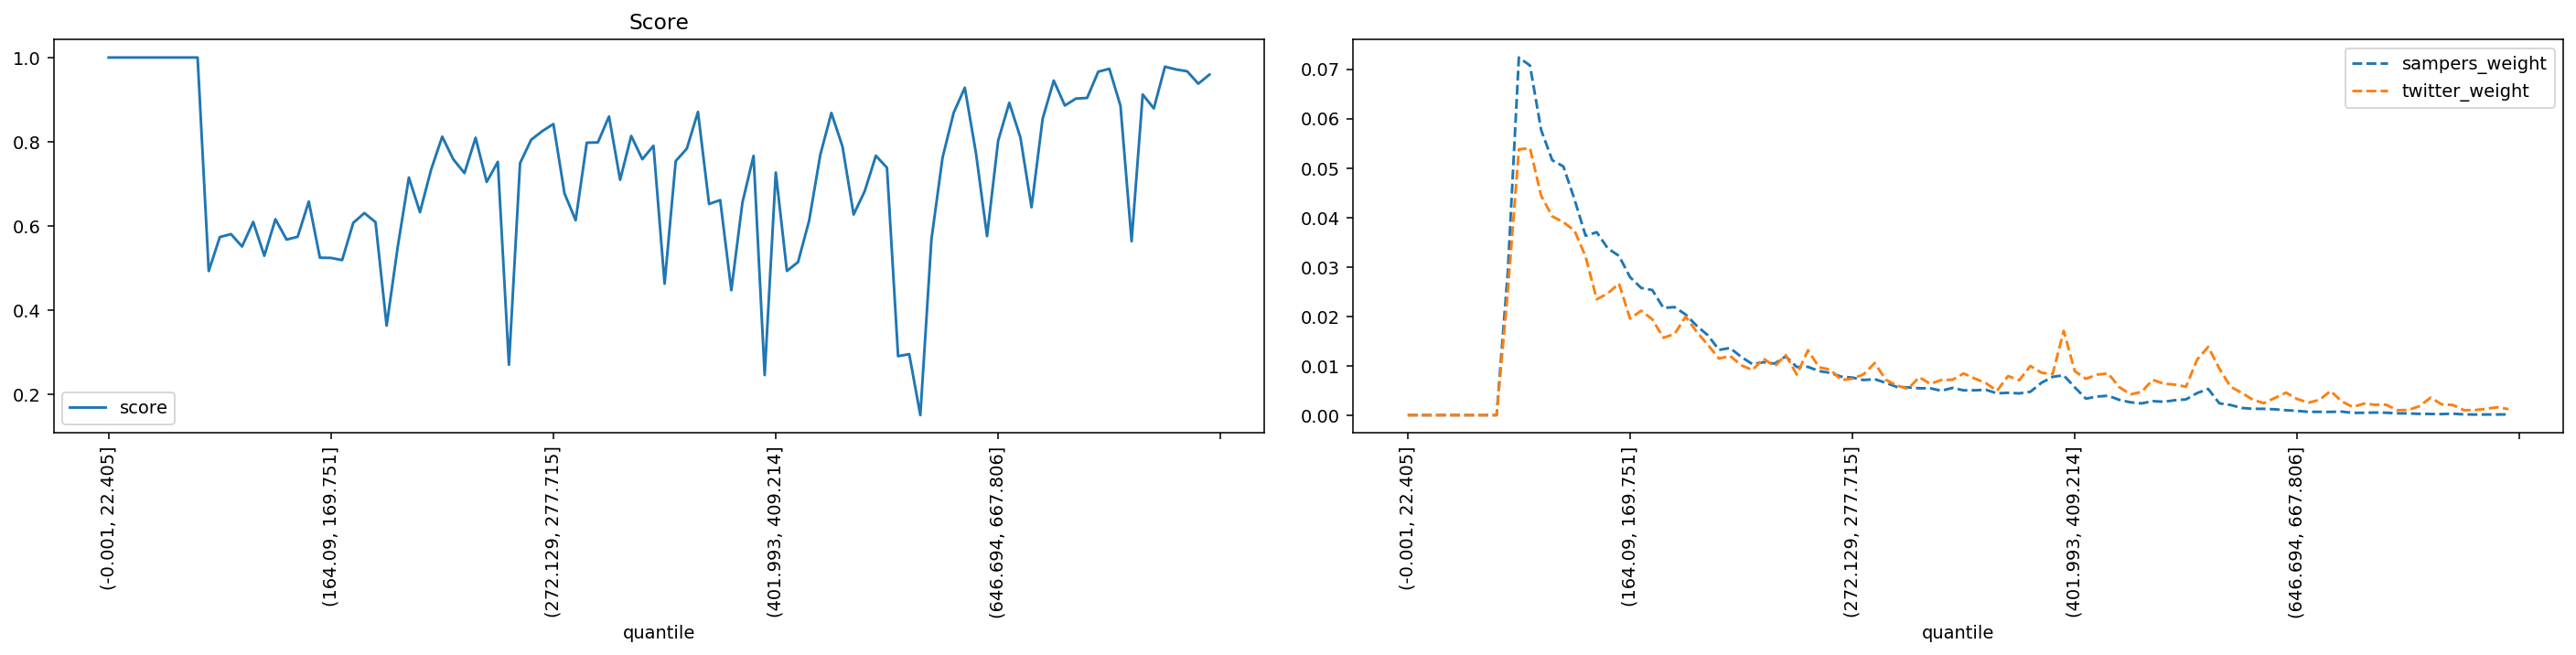

The data file committed next to this chart (first rows):
quantile, score, sampers_weight, twitter_weight
(-0.001, 22.405], 1.0, 0.0, 0.0
(22.405, 35.395], 1.0, 0.0, 0.0
(35.395, 46.554], 1.0, 0.0, 0.0
(46.554, 56.061], 1.0, 0.0, 0.0
(56.061, 64.93], 1.0, 0.0, 0.0
(64.93, 73.165], 1.0, 0.0, 0.0
(73.165, 80.94], 1.0, 0.0, 0.0
(80.94, 88.329], 1.0, 0.0, 0.0
(88.329, 95.338], 1.0, 0.0, 0.0
(95.338, 102.07], 0.4926, 0.02881, 0.02489
(102.07, 108.851], 0.5733, 0.07236, 0.05378
(108.851, 115.402], 0.5803, 0.07075, 0.05403
(115.402, 121.788], 0.5508, 0.05771, 0.0444
(121.788, 128.103], 0.6092, 0.05159, 0.04023
(128.103, 134.5], 0.5289, 0.05033, 0.03905
(134.5, 140.658], 0.6157, 0.04368, 0.03733
(140.658, 146.534], 0.5673, 0.0363, 0.03208
(146.534, 152.416], 0.574, 0.03702, 0.02343
(152.416, 158.282], 0.6577, 0.03373, 0.02464
(158.282, 164.09], 0.5243, 0.03224, 0.02664
(164.09, 169.751], 0.5237, 0.02792, 0.01953
(169.751, 175.259], 0.5186, 0.02574, 0.02114
(175.259, 180.935], 0.6071, 0.02531, 0.01939
(180.935, 186.282], 0.6303, 0.02171, 0.01566
(186.282, 191.76], 0.6088, 0.02186, 0.01642
(191.76, 197.086], 0.3627, 0.02036, 0.01994
(197.086, 202.626], 0.5502, 0.01807, 0.01683
(202.626, 207.999], 0.7147, 0.01616, 0.01422
(207.999, 213.47], 0.6324, 0.0132, 0.01145
(213.47, 218.954], 0.7335, 0.01359, 0.01198
(218.954, 224.269], 0.8119, 0.01178, 0.0101
(224.269, 229.603], 0.758, 0.01033, 0.009118
(229.603, 234.752], 0.7253, 0.01072, 0.01143
(234.752, 239.974], 0.8092, 0.01043, 0.009896
(239.974, 245.254], 0.7043, 0.01189, 0.01215
(245.254, 250.51], 0.752, 0.009735, 0.008209
(250.51, 255.844], 0.2699, 0.009768, 0.01314
(255.844, 261.162], 0.7488, 0.008921, 0.009687
(261.162, 266.661], 0.8046, 0.008557, 0.009213
(266.661, 272.129], 0.8251, 0.007782, 0.007109
(272.129, 277.715], 0.8419, 0.0076, 0.007374
(277.715, 283.342], 0.6768, 0.007103, 0.008265
(283.342, 289.14], 0.6132, 0.007285, 0.01054
(289.14, 295.075], 0.7975, 0.006542, 0.007166
(295.075, 301.331], 0.7982, 0.005703, 0.006009
(301.331, 307.68], 0.8599, 0.005613, 0.005308
(307.68, 313.891], 0.7094, 0.005442, 0.007678
(313.891, 320.547], 0.8136, 0.005435, 0.006332
(320.547, 326.988], 0.7582, 0.004934, 0.007109
(326.988, 333.082], 0.7903, 0.005519, 0.007166
(333.082, 339.529], 0.4624, 0.005021, 0.008436
(339.529, 346.178], 0.7539, 0.005034, 0.007412
(346.178, 352.733], 0.7835, 0.005131, 0.006483
(352.733, 359.7], 0.8707, 0.004414, 0.004929
(359.7, 366.652], 0.6519, 0.004521, 0.007905
(366.652, 373.677], 0.6611, 0.004402, 0.007071
(373.677, 380.777], 0.4469, 0.004726, 0.009953
(380.777, 387.825], 0.6552, 0.006555, 0.008588
(387.825, 394.882], 0.7663, 0.007741, 0.008284
(394.882, 401.993], 0.2452, 0.008068, 0.01704
... 40 more rows
